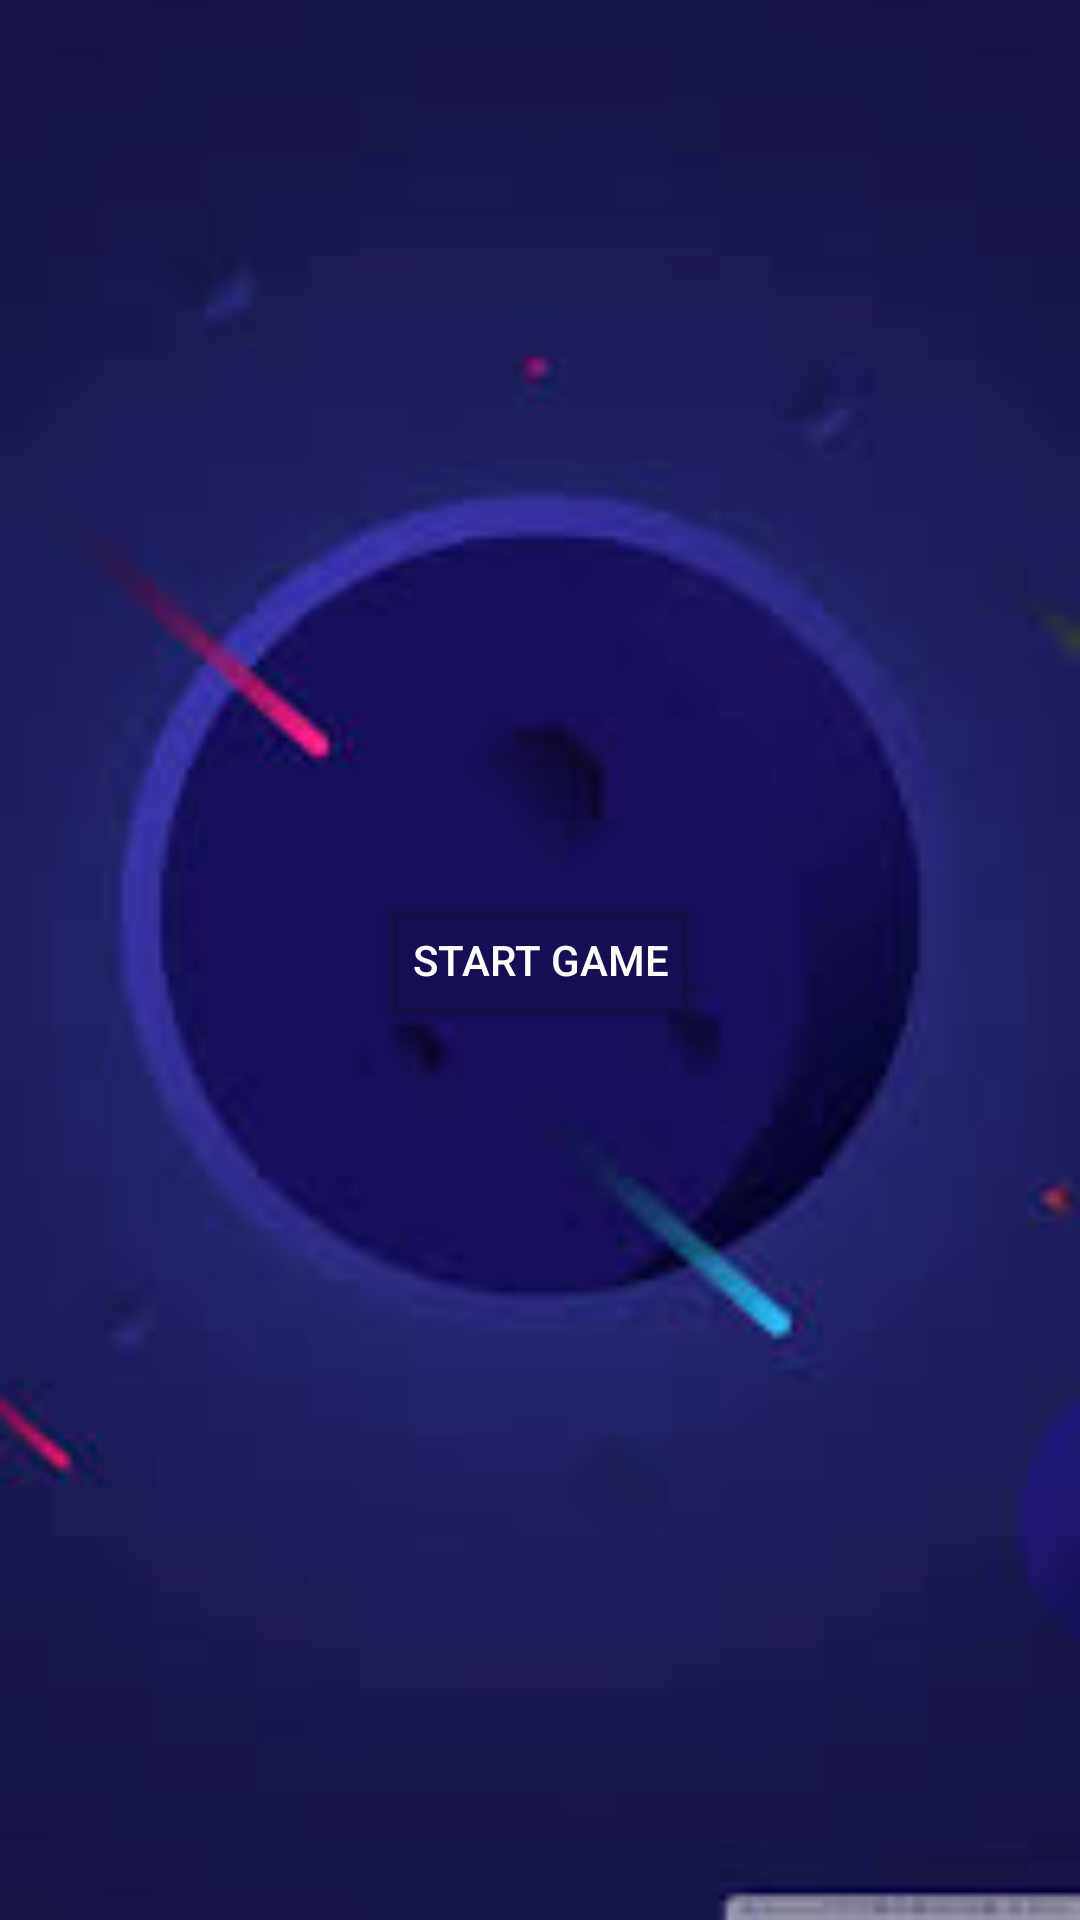

The Android layout XML behind this screen, and the referenced resources:
<!-- AndroidManifest.xml: application theme Theme.MemoryGame2023 -->
<!-- res/layout/activity_main.xml -->
<?xml version="1.0" encoding="utf-8"?>
<androidx.constraintlayout.widget.ConstraintLayout xmlns:android="http://schemas.android.com/apk/res/android"
    xmlns:app="http://schemas.android.com/apk/res-auto"
    xmlns:tools="http://schemas.android.com/tools"
    android:layout_width="match_parent"
    android:layout_height="match_parent"
    android:background="@drawable/register_fon_4"
    tools:context=".MainActivity">

    <Button
        android:id="@+id/startGame"
        android:text="Start Game"
        android:textColor="@color/white"
        android:backgroundTint="@color/material_on_surface_stroke"
        app:layout_constraintTop_toTopOf="parent"
        app:layout_constraintRight_toRightOf="parent"
        app:layout_constraintLeft_toLeftOf="parent"
        app:layout_constraintBottom_toBottomOf="parent"
        android:layout_width="wrap_content"
        android:layout_height="wrap_content"/>

    <Button
        android:id="@+id/restart_game"
        android:visibility="gone"
        android:text="Restart Game"
        android:backgroundTint="@color/material_on_surface_stroke"
        app:layout_constraintTop_toTopOf="parent"
        app:layout_constraintRight_toRightOf="parent"
        app:layout_constraintLeft_toLeftOf="parent"
        app:layout_constraintBottom_toBottomOf="parent"
        android:layout_width="wrap_content"
        android:layout_height="wrap_content"/>


    <TextView
        android:id="@+id/my_record"
        android:text="Record: "
        android:textColor="@color/white"
        android:textSize="20sp"
        android:visibility="gone"
        android:backgroundTint="@color/material_on_surface_stroke"
        app:layout_constraintRight_toRightOf="parent"
        app:layout_constraintLeft_toLeftOf="parent"
        app:layout_constraintTop_toTopOf="parent"
        app:layout_constraintBottom_toTopOf="@id/restart_game"
        android:layout_width="wrap_content"
        android:layout_height="wrap_content"/>





</androidx.constraintlayout.widget.ConstraintLayout>
<!-- resources referenced by this layout -->
<resources>
  <!-- drawable register_fon_4: png bitmap (drawable, 3073 bytes) -->
  <style name="Theme.MemoryGame2023" parent="Base.Theme.MemoryGame2023" />
  <style name="Base.Theme.MemoryGame2023" parent="Theme.Material3.DayNight.NoActionBar">
          
          
      </style>
  <!-- not gathered from this repository: default colours our renderer supplied (Android Studio template values) -->
  <color name="white">#FFFFFFFF</color>
</resources>
